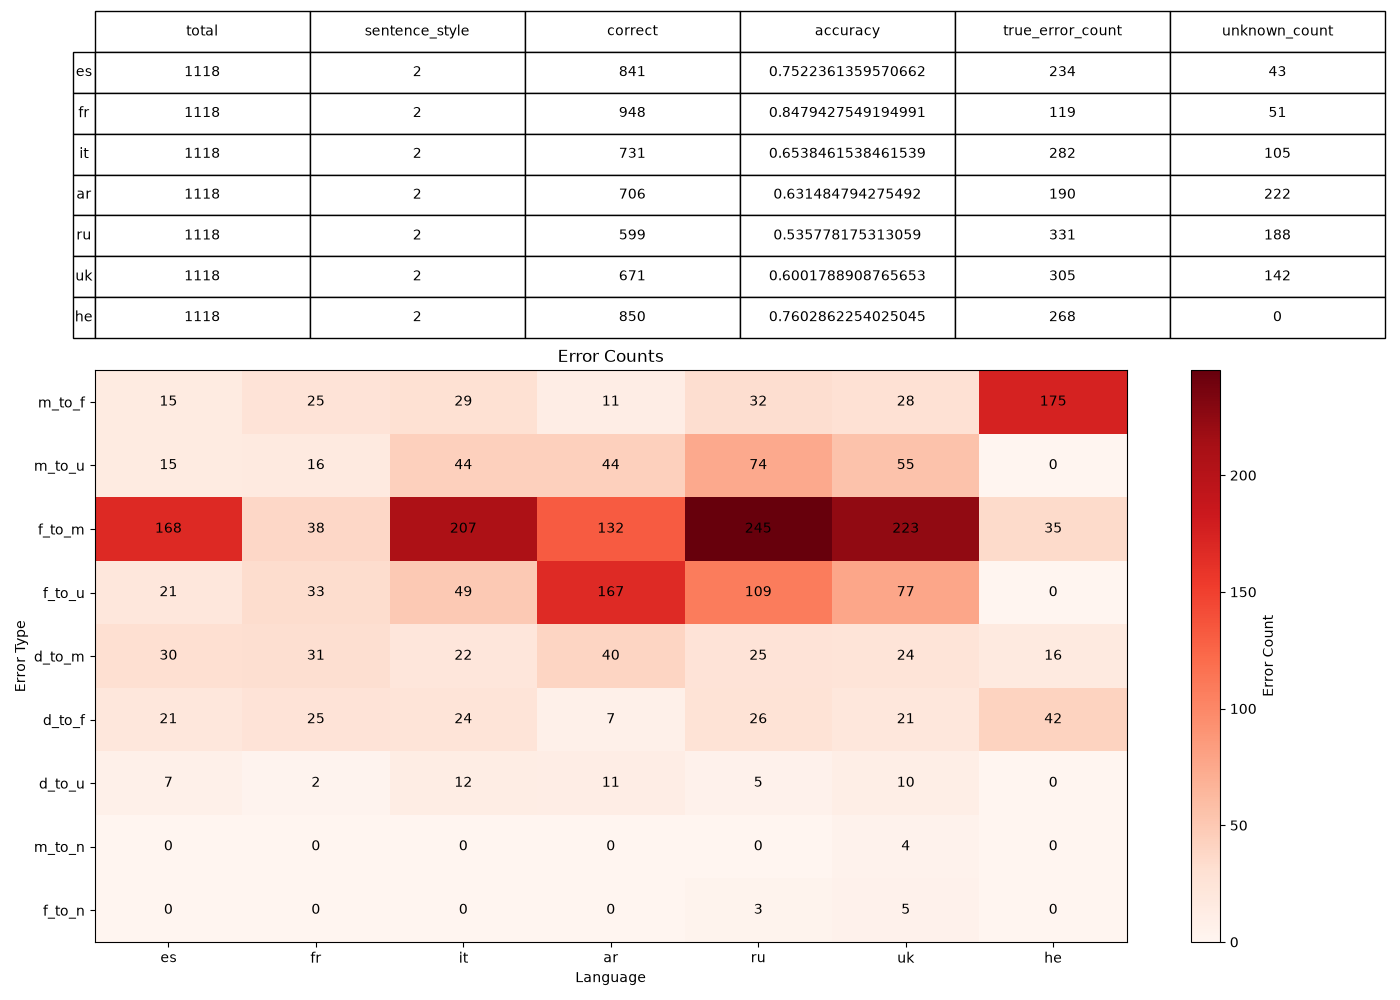

Source data for this figure (header and first rows):
, 0, 1, 2, 3, 4, 5, 6
language, es, fr, it, ar, ru, uk, he
sentence_style, 2, 2, 2, 2, 2, 2, 2
total, 1118, 1118, 1118, 1118, 1118, 1118, 1118
correct, 841, 948, 731, 706, 599, 671, 850
accuracy, 0.7522, 0.8479, 0.6538, 0.6315, 0.5358, 0.6002, 0.7603
true_error_count, 234, 119, 282, 190, 331, 305, 268
unknown_count, 43, 51, 105, 222, 188, 142, 0
error_m_to_f, 15, 25, 29, 11, 32, 28, 175
error_m_to_u, 15, 16, 44, 44, 74, 55, 0
error_f_to_m, 168, 38, 207, 132, 245, 223, 35
error_f_to_u, 21, 33, 49, 167, 109, 77, 0
error_d_to_m, 30, 31, 22, 40, 25, 24, 16
error_d_to_f, 21, 25, 24, 7, 26, 21, 42
error_d_to_u, 7, 2, 12, 11, 5, 10, 0
error_m_to_n, 0, 0, 0, 0, 0, 4, 0
error_f_to_n, 0, 0, 0, 0, 3, 5, 0
